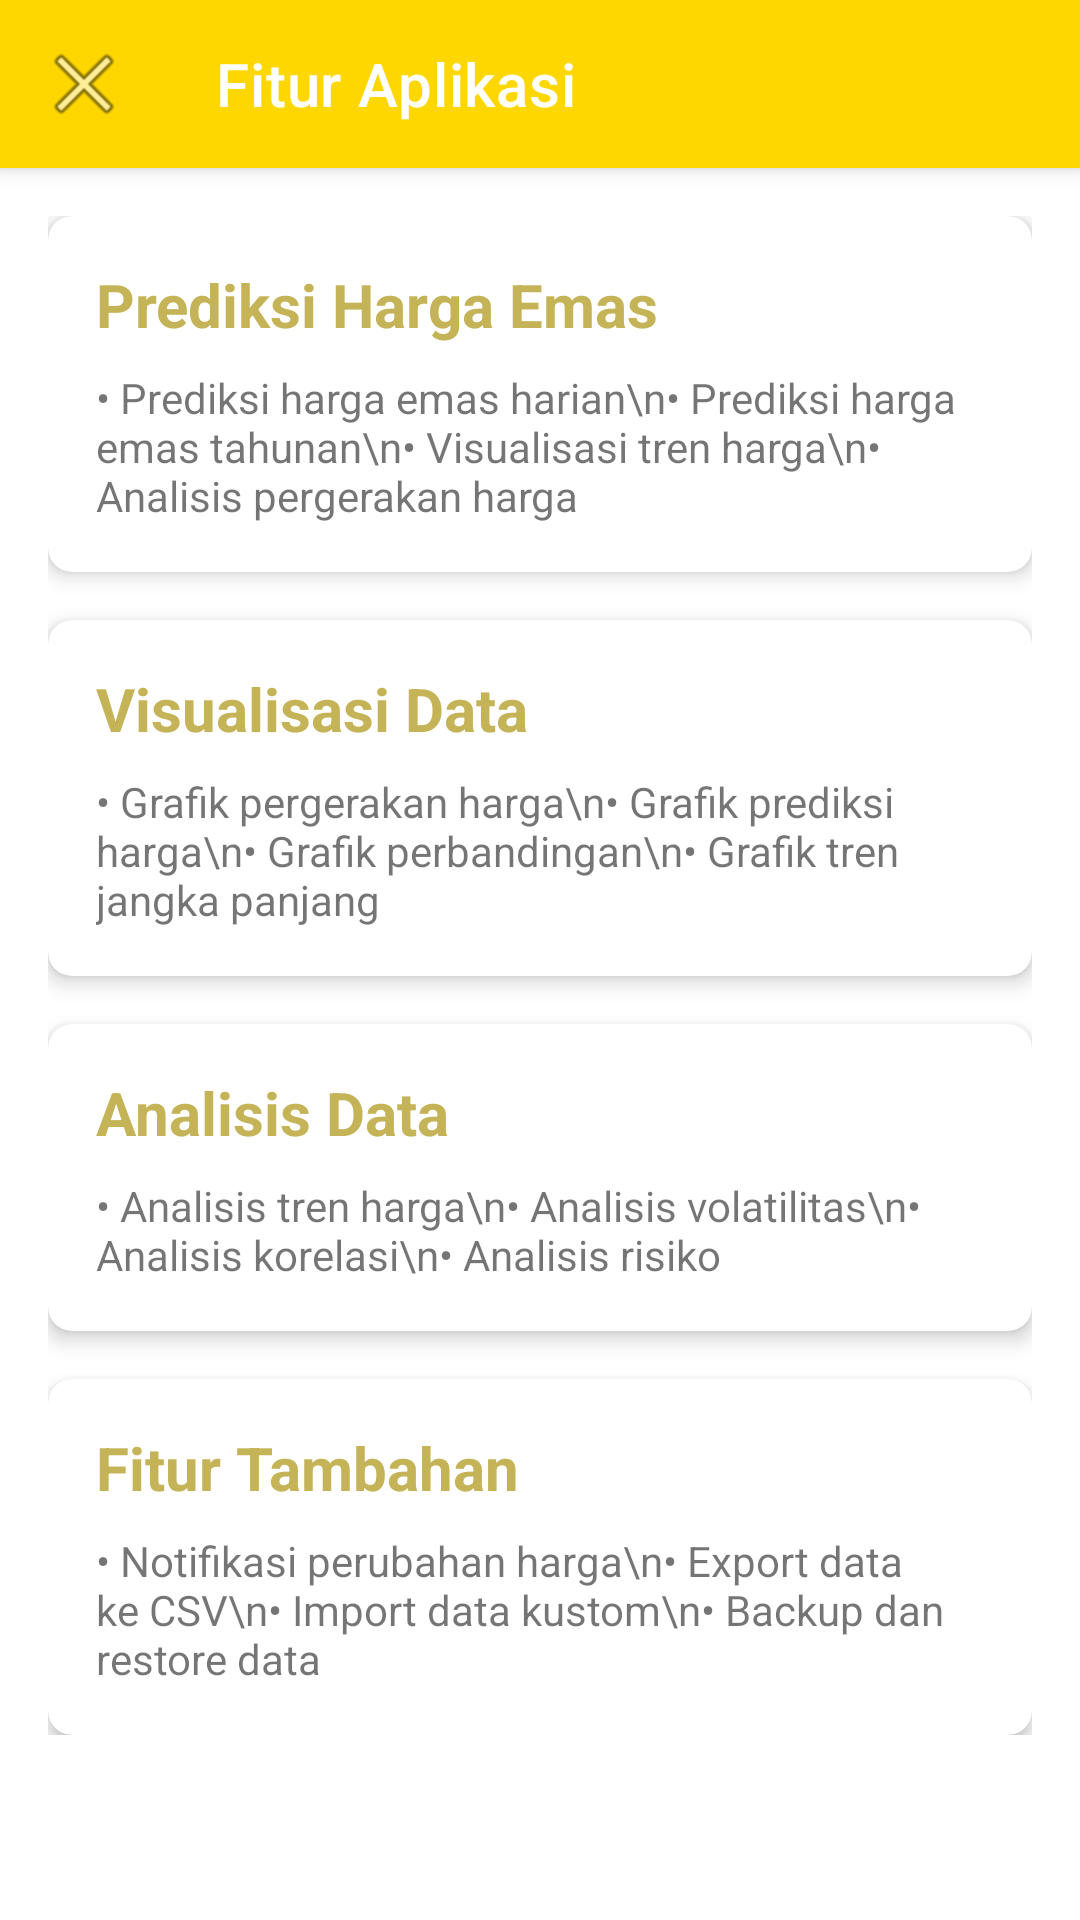

Here is an Android app screen rendered from its layout file. Give the layout XML and the strings, colors and styles it references.
<!-- AndroidManifest.xml: activity theme Theme.GoldForecast -->
<!-- res/layout/activity_features.xml -->
<?xml version="1.0" encoding="utf-8"?>
<androidx.coordinatorlayout.widget.CoordinatorLayout xmlns:android="http://schemas.android.com/apk/res/android"
    xmlns:app="http://schemas.android.com/apk/res-auto"
    android:layout_width="match_parent"
    android:layout_height="match_parent">

    <com.google.android.material.appbar.AppBarLayout
        android:layout_width="match_parent"
        android:layout_height="wrap_content">

        <com.google.android.material.appbar.MaterialToolbar
            android:id="@+id/toolbar"
            android:layout_width="match_parent"
            android:layout_height="?attr/actionBarSize"
            android:background="?attr/colorPrimary"
            app:title="Fitur Aplikasi"
            app:titleTextColor="@android:color/white"
            app:navigationIcon="@android:drawable/ic_menu_close_clear_cancel" />

    </com.google.android.material.appbar.AppBarLayout>

    <androidx.core.widget.NestedScrollView
        android:layout_width="match_parent"
        android:layout_height="match_parent"
        app:layout_behavior="@string/appbar_scrolling_view_behavior">

        <LinearLayout
            android:layout_width="match_parent"
            android:layout_height="wrap_content"
            android:orientation="vertical"
            android:padding="16dp">

            <com.google.android.material.card.MaterialCardView
                android:layout_width="match_parent"
                android:layout_height="wrap_content"
                android:layout_marginBottom="16dp"
                app:cardCornerRadius="8dp"
                app:cardElevation="4dp">

                <LinearLayout
                    android:layout_width="match_parent"
                    android:layout_height="wrap_content"
                    android:orientation="vertical"
                    android:padding="16dp">

                    <TextView
                        android:layout_width="match_parent"
                        android:layout_height="wrap_content"
                        android:text="Prediksi Harga Emas"
                        android:textSize="20sp"
                        android:textStyle="bold"
                        android:textColor="@color/gold_dark"/>

                    <TextView
                        android:layout_width="match_parent"
                        android:layout_height="wrap_content"
                        android:text="• Prediksi harga emas harian\n• Prediksi harga emas tahunan\n• Visualisasi tren harga\n• Analisis pergerakan harga"
                        android:layout_marginTop="8dp"/>

                </LinearLayout>

            </com.google.android.material.card.MaterialCardView>

            <com.google.android.material.card.MaterialCardView
                android:layout_width="match_parent"
                android:layout_height="wrap_content"
                android:layout_marginBottom="16dp"
                app:cardCornerRadius="8dp"
                app:cardElevation="4dp">

                <LinearLayout
                    android:layout_width="match_parent"
                    android:layout_height="wrap_content"
                    android:orientation="vertical"
                    android:padding="16dp">

                    <TextView
                        android:layout_width="match_parent"
                        android:layout_height="wrap_content"
                        android:text="Visualisasi Data"
                        android:textSize="20sp"
                        android:textStyle="bold"
                        android:textColor="@color/gold_dark"/>

                    <TextView
                        android:layout_width="match_parent"
                        android:layout_height="wrap_content"
                        android:text="• Grafik pergerakan harga\n• Grafik prediksi harga\n• Grafik perbandingan\n• Grafik tren jangka panjang"
                        android:layout_marginTop="8dp"/>

                </LinearLayout>

            </com.google.android.material.card.MaterialCardView>

            <com.google.android.material.card.MaterialCardView
                android:layout_width="match_parent"
                android:layout_height="wrap_content"
                android:layout_marginBottom="16dp"
                app:cardCornerRadius="8dp"
                app:cardElevation="4dp">

                <LinearLayout
                    android:layout_width="match_parent"
                    android:layout_height="wrap_content"
                    android:orientation="vertical"
                    android:padding="16dp">

                    <TextView
                        android:layout_width="match_parent"
                        android:layout_height="wrap_content"
                        android:text="Analisis Data"
                        android:textSize="20sp"
                        android:textStyle="bold"
                        android:textColor="@color/gold_dark"/>

                    <TextView
                        android:layout_width="match_parent"
                        android:layout_height="wrap_content"
                        android:text="• Analisis tren harga\n• Analisis volatilitas\n• Analisis korelasi\n• Analisis risiko"
                        android:layout_marginTop="8dp"/>

                </LinearLayout>

            </com.google.android.material.card.MaterialCardView>

            <com.google.android.material.card.MaterialCardView
                android:layout_width="match_parent"
                android:layout_height="wrap_content"
                app:cardCornerRadius="8dp"
                app:cardElevation="4dp">

                <LinearLayout
                    android:layout_width="match_parent"
                    android:layout_height="wrap_content"
                    android:orientation="vertical"
                    android:padding="16dp">

                    <TextView
                        android:layout_width="match_parent"
                        android:layout_height="wrap_content"
                        android:text="Fitur Tambahan"
                        android:textSize="20sp"
                        android:textStyle="bold"
                        android:textColor="@color/gold_dark"/>

                    <TextView
                        android:layout_width="match_parent"
                        android:layout_height="wrap_content"
                        android:text="• Notifikasi perubahan harga\n• Export data ke CSV\n• Import data kustom\n• Backup dan restore data"
                        android:layout_marginTop="8dp"/>

                </LinearLayout>

            </com.google.android.material.card.MaterialCardView>

        </LinearLayout>

    </androidx.core.widget.NestedScrollView>

</androidx.coordinatorlayout.widget.CoordinatorLayout>
<!-- resources referenced by this layout -->
<resources>
  <color name="gold_dark">#C5B358</color>
  <style name="Theme.GoldForecast" parent="Theme.MaterialComponents.DayNight.NoActionBar">
          <item name="colorPrimary">@color/gold</item>
          <item name="colorPrimaryVariant">@color/gold_dark</item>
          <item name="colorOnPrimary">@color/white</item>
          <item name="colorSecondary">@color/gold_light</item>
          <item name="colorSecondaryVariant">@color/gold_medium</item>
          <item name="colorOnSecondary">@color/black</item>
          <item name="android:statusBarColor">?attr/colorPrimaryVariant</item>
      </style>
  <color name="gold">#FFD700</color>
  <color name="white">#FFFFFFFF</color>
  <color name="gold_light">#FFE5B4</color>
  <color name="gold_medium">#DAA520</color>
  <color name="black">#FF000000</color>
</resources>
